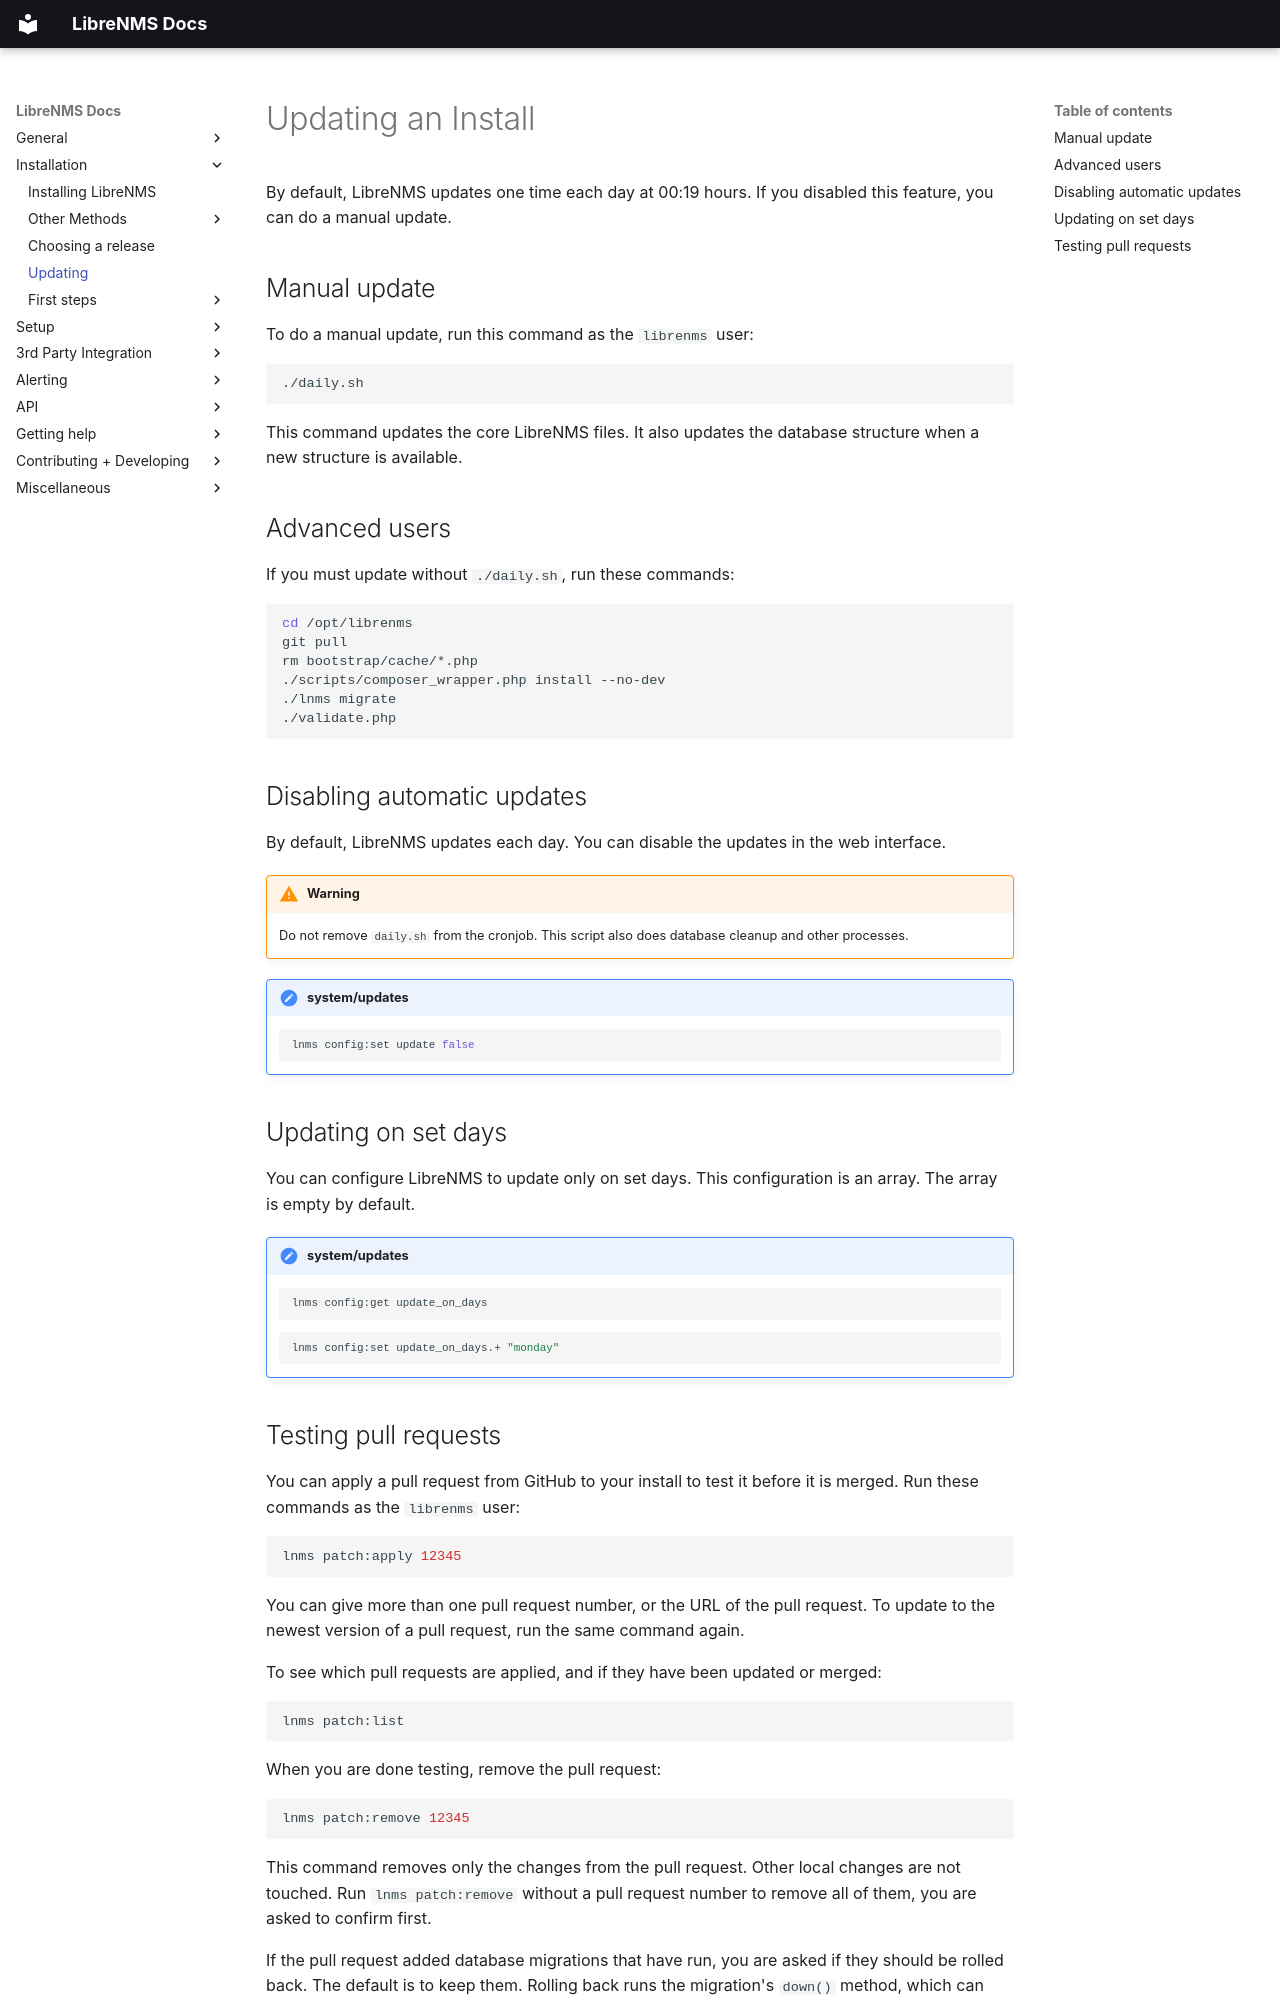

repository: librenms/librenms · page: General/Updating/index.html · generator: mkdocs

# Updating an Install

By default, LibreNMS updates one time each day at 00:19 hours.
If you disabled this feature, you can do a manual update.

## Manual update

To do a manual update, run this command as the `librenms` user:

```bash
./daily.sh
```

This command updates the core LibreNMS files. It also updates the
database structure when a new structure is available.

## Advanced users

If you must update without `./daily.sh`, run these commands:

```bash
cd /opt/librenms
git pull
rm bootstrap/cache/*.php
./scripts/composer_wrapper.php install --no-dev
./lnms migrate
./validate.php
```

## Disabling automatic updates

By default, LibreNMS updates each day.
You can disable the updates in the web interface.

!!! warning
    Do not remove `daily.sh` from the cronjob.
    This script also does database cleanup and other processes.

!!! setting "system/updates"
    ```bash
    lnms config:set update false
    ```

## Updating on set days

You can configure LibreNMS to update only on set days. This configuration is an
array. The array is empty by default.

!!! setting "system/updates"
    ```bash
    lnms config:get update_on_days
    ```
    ```bash
    lnms config:set update_on_days.+ "monday"
    ```
